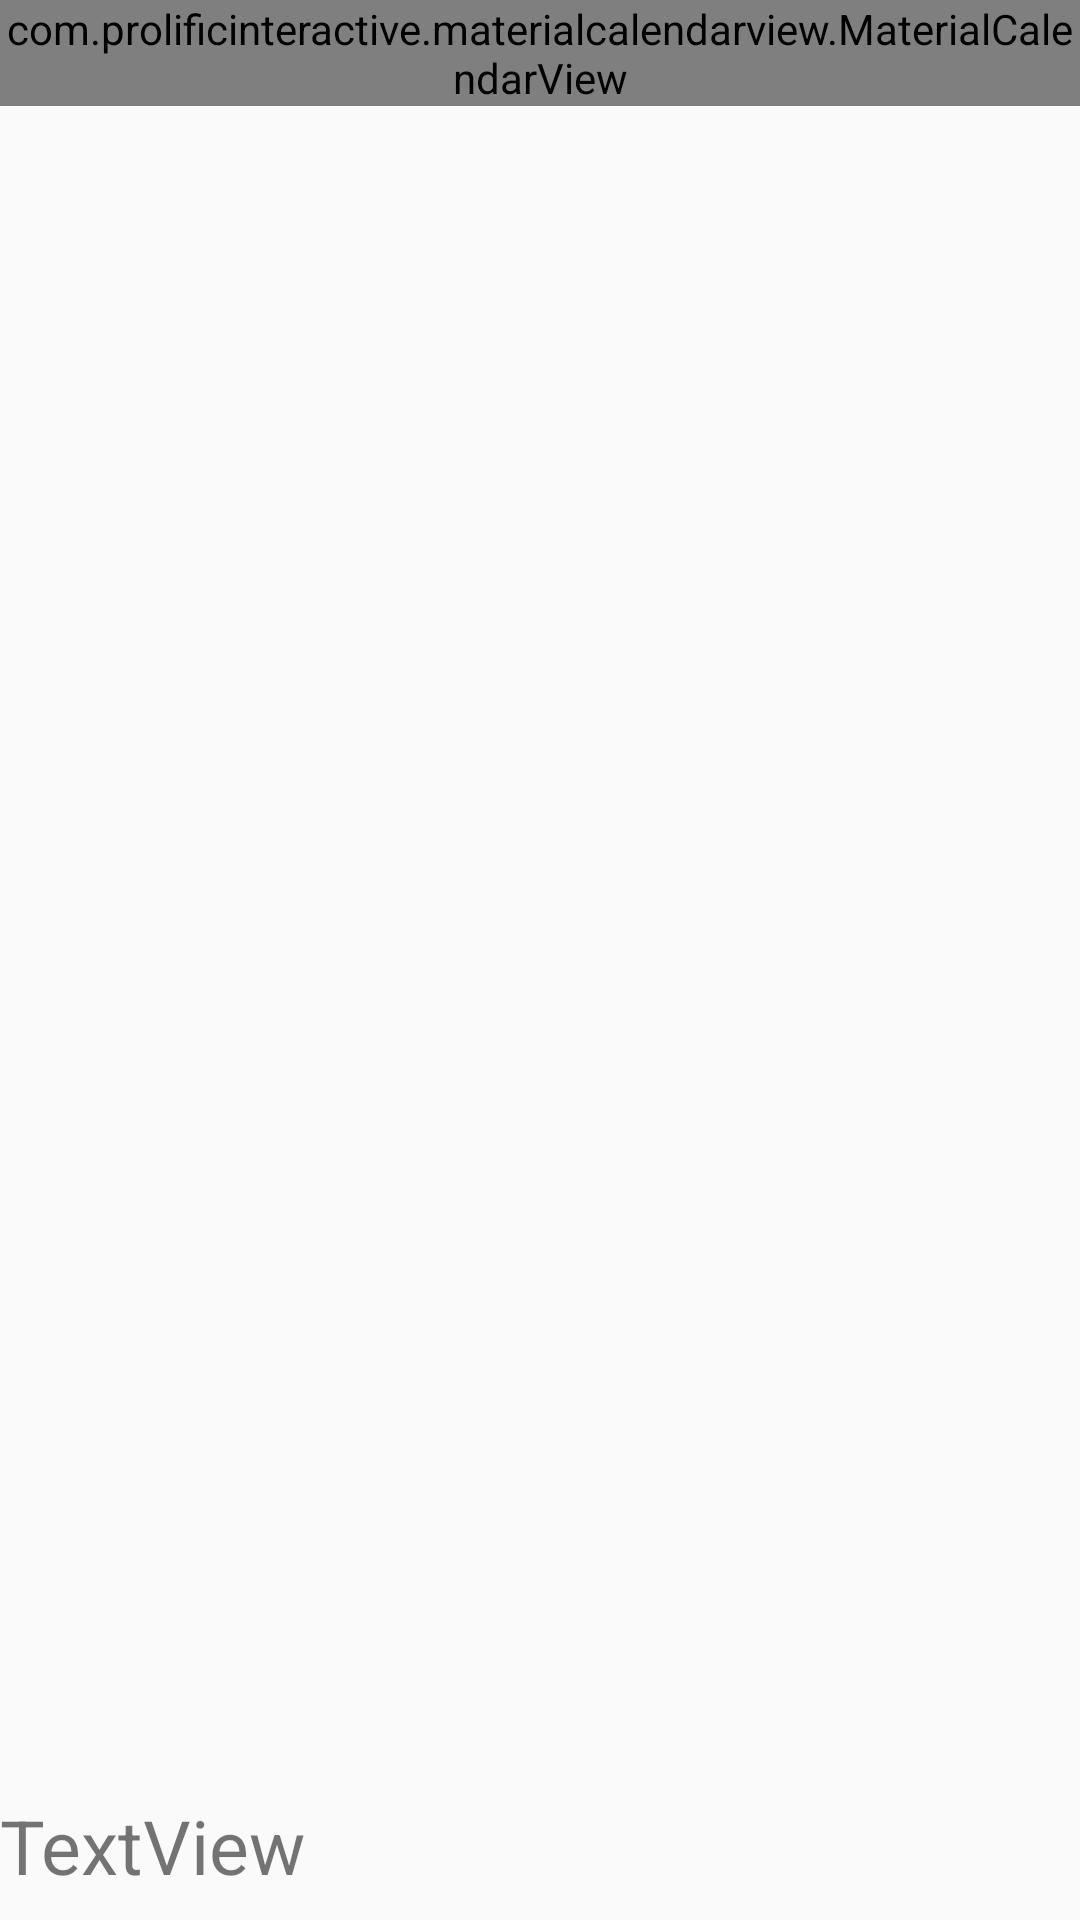

Produce the Android XML layout that renders to this screen, including the resource entries it uses.
<!-- AndroidManifest.xml: application theme AppTheme -->
<!-- res/layout/content_main.xml -->
<?xml version="1.0" encoding="utf-8"?>
<android.support.constraint.ConstraintLayout xmlns:android="http://schemas.android.com/apk/res/android"
    xmlns:app="http://schemas.android.com/apk/res-auto"
    xmlns:tools="http://schemas.android.com/tools"
    android:layout_width="match_parent"
    android:layout_height="match_parent"
    app:layout_behavior="@string/appbar_scrolling_view_behavior"
    tools:context="com.example.kaixin.mycalendar.MainActivity"
    tools:showIn="@layout/app_bar_main">

    <com.prolificinteractive.materialcalendarview.MaterialCalendarView
        android:id="@+id/calendarView"
        android:layout_width="0dp"
        android:layout_height="wrap_content"
        app:mcv_showOtherDates="all"
        app:mcv_selectionColor="#00F"
        app:mcv_weekDayTextAppearance="@color/mcv_text_date_light"
        app:layout_constraintTop_toTopOf="parent"
        app:layout_constraintRight_toRightOf="parent"
        app:layout_constraintLeft_toLeftOf="parent" />
    <TextView
        android:id="@+id/textView"
        android:layout_width="368dp"
        android:layout_height="wrap_content"
        android:textSize="25sp"
        android:text="TextView"
        tools:layout_editor_absoluteX="8dp"
        app:layout_constraintBottom_toBottomOf="parent"
        android:layout_marginBottom="8dp" />
    

</android.support.constraint.ConstraintLayout>
<!-- res/layout/app_bar_main.xml (included above) -->
<?xml version="1.0" encoding="utf-8"?>
<android.support.design.widget.CoordinatorLayout xmlns:android="http://schemas.android.com/apk/res/android"
    xmlns:app="http://schemas.android.com/apk/res-auto"
    xmlns:tools="http://schemas.android.com/tools"
    android:layout_width="match_parent"
    android:layout_height="match_parent"
    tools:context="com.example.kaixin.mycalendar.MainActivity">

    <android.support.design.widget.AppBarLayout
        android:layout_width="match_parent"
        android:layout_height="wrap_content"
        android:theme="@style/AppTheme.AppBarOverlay">

        <android.support.v7.widget.Toolbar
            android:id="@+id/toolbar"
            android:layout_width="match_parent"
            android:layout_height="?attr/actionBarSize"
            android:background="?attr/colorPrimary"
            app:popupTheme="@style/AppTheme.PopupOverlay" />

    </android.support.design.widget.AppBarLayout>

    <include layout="@layout/content_main" />

    <android.support.design.widget.FloatingActionButton
        android:id="@+id/fab"
        android:layout_width="wrap_content"
        android:layout_height="wrap_content"
        android:layout_gravity="bottom|end"
        android:layout_margin="@dimen/fab_margin"
        app:srcCompat="@drawable/ic_add" />

</android.support.design.widget.CoordinatorLayout>
<!-- resources referenced by this layout -->
<resources>
  <dimen name="fab_margin">16dp</dimen>
  <style name="AppTheme.AppBarOverlay" parent="ThemeOverlay.AppCompat.Dark.ActionBar" />
  <style name="AppTheme.PopupOverlay" parent="ThemeOverlay.AppCompat.Light" />
  <style name="AppTheme" parent="Theme.AppCompat.Light.DarkActionBar">
          
          <item name="colorPrimary">@color/colorPrimary</item>
          <item name="colorPrimaryDark">@color/colorPrimaryDark</item>
          <item name="colorAccent">@color/colorAccent</item>
          <item name="android:windowAnimationStyle">@style/activityAnimation</item>
          <item name="android:windowIsTranslucent">true</item>
      </style>
  <color name="colorPrimary">#1E90FF</color>
  <color name="colorPrimaryDark">#1C86EE</color>
  <color name="colorAccent">#45c01a</color>
  <style name="activityAnimation" parent="@android:style/Animation">
          <item name="android:activityOpenEnterAnimation">@anim/activity_anim_in_right</item>
          <item name="android:activityCloseExitAnimation">@anim/activity_anim_out_left</item>
          <item name="android:activityOpenExitAnimation">@anim/activity_anim_in_right</item>
          <item name="android:activityCloseEnterAnimation">@anim/activity_anim_out_left</item>
      </style>
</resources>
